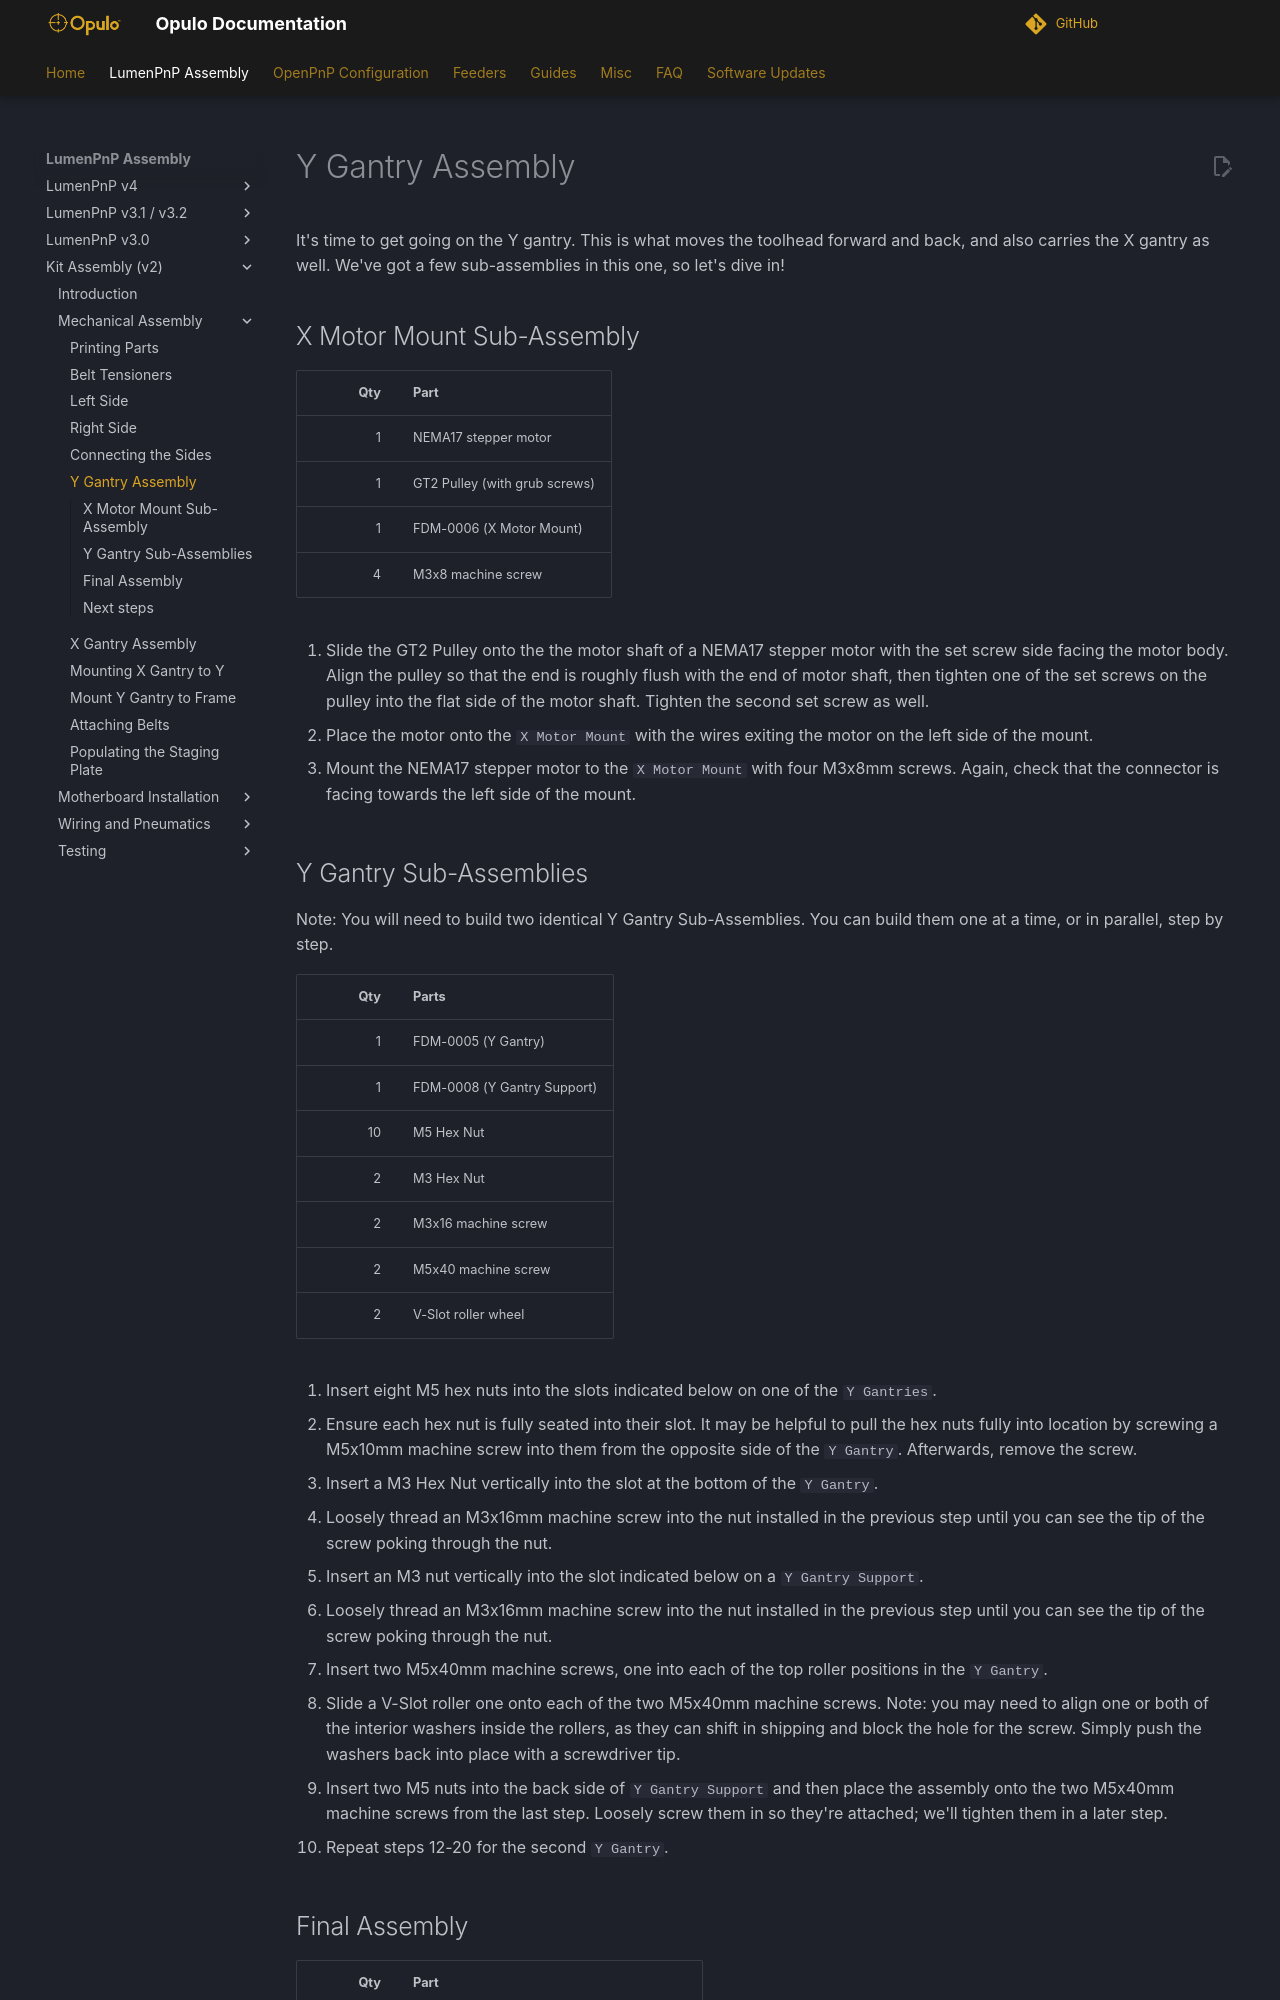

repository: opulo-inc/docs · page: byop/mechanical-assembly/6-y-gantry-assembly/index.html · generator: mkdocs

# Y Gantry Assembly

It's time to get going on the Y gantry. This is what moves the toolhead forward and back, and also carries the X gantry as well. We've got a few sub-assemblies in this one, so let's dive in!

## X Motor Mount Sub-Assembly

| Qty | Part                          |
|----:|-------------------------------|
|   1 | NEMA17 stepper motor          |
|   1 | GT2 Pulley (with grub screws) |
|   1 | FDM-0006 (X Motor Mount)      |
|   4 | M3x8 machine screw            |

1. Slide the GT2 Pulley onto the the motor shaft of a NEMA17 stepper motor with the set screw side facing the motor body. Align the pulley so that the end is roughly flush with the end of motor shaft, then tighten one of the set screws on the pulley into the flat side of the motor shaft. Tighten the second set screw as well.
  ![](images/9686654f59bcb958.webp)

2. Place the motor onto the `X Motor Mount` with the wires exiting the motor on the left side of the mount.
  ![](images/Y-Gantry-Assembly-Step-10-MANUAL.webp)

3. Mount the NEMA17 stepper motor to the `X Motor Mount` with four M3x8mm screws. Again, check that the connector is facing towards the left side of the mount.
  ![](images/Y-Gantry-Assembly-Step-11-2.webp)

## Y Gantry Sub-Assemblies

Note: You will need to build two identical Y Gantry Sub-Assemblies. You can build them one at a time, or in parallel, step by step.

| Qty | Parts                       |
|----:|-----------------------------|
|   1 | FDM-0005 (Y Gantry)         |
|   1 | FDM-0008 (Y Gantry Support) |
|  10 | M5 Hex Nut                  |
|   2 | M3 Hex Nut                  |
|   2 | M3x16 machine screw         |
|   2 | M5x40 machine screw         |
|   2 | V-Slot roller wheel         |

4. Insert eight M5 hex nuts into the slots indicated below on one of the `Y Gantries`.
  ![](images/Y-Gantry-Assembly-Step-12.webp)

5. Ensure each hex nut is fully seated into their slot. It may be helpful to pull the hex nuts fully into location by screwing a M5x10mm machine screw into them from the opposite side of the `Y Gantry`. Afterwards, remove the screw.

6. Insert a M3 Hex Nut vertically into the slot at the bottom of the `Y Gantry`.
  ![](images/Y-Gantry-Assembly-Step-14.webp)

7. Loosely thread an M3x16mm machine screw into the nut installed in the previous step until you can see the tip of the screw poking through the nut.
  ![](images/Y-Gantry-Assembly-Step-15.webp)

8. Insert an M3 nut vertically into the slot indicated below on a `Y Gantry Support`.
  ![](images/Y-Gantry-Assembly-Step-16.webp)

9. Loosely thread an M3x16mm machine screw into the nut installed in the previous step until you can see the tip of the screw poking through the nut.
  ![](images/Y-Gantry-Assembly-Step-17.webp)

10. Insert two M5x40mm machine screws, one into each of the top roller positions in the `Y Gantry`.
  ![](images/Y-Gantry-Assembly-Step-18.webp)

11. Slide a V-Slot roller one onto each of the two M5x40mm machine screws. Note: you may need to align one or both of the interior washers inside the rollers, as they can shift in shipping and block the hole for the screw. Simply push the washers back into place with a screwdriver tip.
  ![](images/Y-Gantry-Assembly-Step-19.webp)

12. Insert two M5 nuts into the back side of `Y Gantry Support` and then place the assembly onto the two M5x40mm machine screws from the last step. Loosely screw them in so they're attached; we'll tighten them in a later step.
  ![](images/Y-Gantry-Assembly-Step-20.webp)
  ![](images/Y-Gantry-Assembly-Step-20-2.webp)

13. Repeat steps 12-20 for the second `Y Gantry`.
